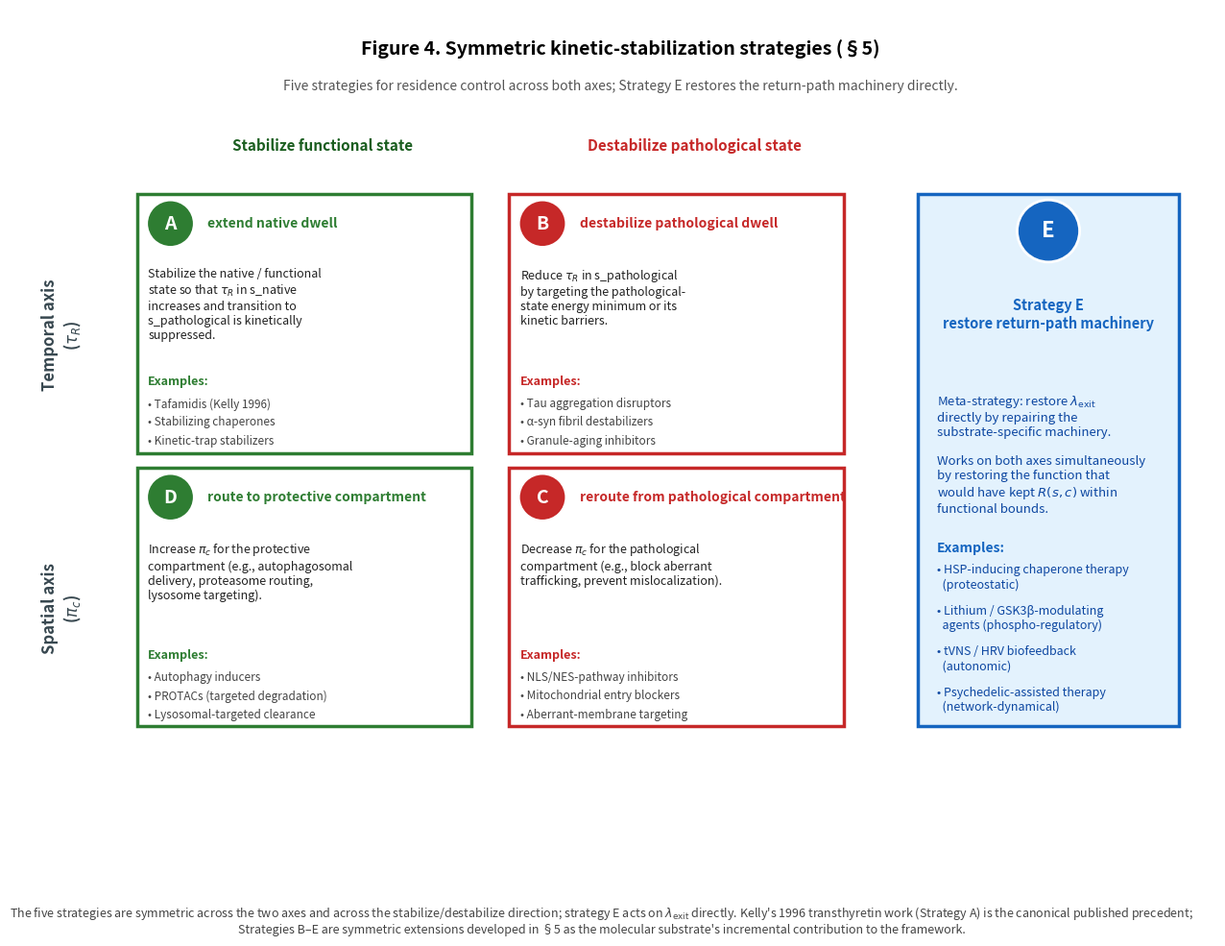

Generate this figure with matplotlib: (Note: this script raises an exception after producing the figure.)
"""
Figure 4. Symmetric kinetic-stabilization strategies (§5).

Five symmetric strategies for residence-control across substrates, organized
as a 2x2 grid on (temporal-axis vs spatial-axis) x (stabilize-functional vs
destabilize-pathological), plus strategy E (restore return-path machinery)
as a meta-strategy operating on lambda_exit directly.
"""
import matplotlib.pyplot as plt
from matplotlib.patches import Rectangle, FancyArrowPatch
import numpy as np

fig = plt.figure(figsize=(16, 11))
ax = fig.add_subplot(111)
ax.set_xlim(0, 16)
ax.set_ylim(0, 11)
ax.axis("off")

# Title
ax.text(8, 10.6, "Figure 4. Symmetric kinetic-stabilization strategies (§5)",
        ha="center", va="top", fontsize=14, fontweight="bold")
ax.text(8, 10.05,
        "Five strategies for residence control across both axes; Strategy E restores the return-path machinery directly.",
        ha="center", va="top", fontsize=10, style="italic", color="#555")

# Axis labels for the 2x2 strategy grid
ax.text(0.5, 6.6, "Temporal axis\n($\\tau_R$)",
        ha="center", va="center", fontsize=12, fontweight="bold",
        color="#37474F", rotation=90)
ax.text(0.5, 2.9, "Spatial axis\n($\\pi_c$)",
        ha="center", va="center", fontsize=12, fontweight="bold",
        color="#37474F", rotation=90)
ax.text(4.0, 9.15, "Stabilize functional state",
        ha="center", va="center", fontsize=11, fontweight="bold",
        color="#1B5E20")
ax.text(9.0, 9.15, "Destabilize pathological state",
        ha="center", va="center", fontsize=11, fontweight="bold",
        color="#C62828")

# Four strategy boxes in 2x2 - widened, taller, properly labeled A/B/C/D
strategies = [
    # (x, y, label, title, body, color, examples)
    (1.5, 5.0, "A", "extend native dwell",
     "Stabilize the native / functional\nstate so that $\\tau_R$ in s_native\nincreases and transition to\ns_pathological is kinetically\nsuppressed.",
     "#2E7D32",
     ["Tafamidis (Kelly 1996)",
      "Stabilizing chaperones",
      "Kinetic-trap stabilizers"]),
    (6.5, 5.0, "B", "destabilize pathological dwell",
     "Reduce $\\tau_R$ in s_pathological\nby targeting the pathological-\nstate energy minimum or its\nkinetic barriers.",
     "#C62828",
     ["Tau aggregation disruptors",
      "α-syn fibril destabilizers",
      "Granule-aging inhibitors"]),
    (1.5, 1.3, "D", "route to protective compartment",
     "Increase $\\pi_c$ for the protective\ncompartment (e.g., autophagosomal\ndelivery, proteasome routing,\nlysosome targeting).",
     "#2E7D32",
     ["Autophagy inducers",
      "PROTACs (targeted degradation)",
      "Lysosomal-targeted clearance"]),
    (6.5, 1.3, "C", "reroute from pathological compartment",
     "Decrease $\\pi_c$ for the pathological\ncompartment (e.g., block aberrant\ntrafficking, prevent mislocalization).",
     "#C62828",
     ["NLS/NES-pathway inhibitors",
      "Mitochondrial entry blockers",
      "Aberrant-membrane targeting"]),
]

box_w, box_h = 4.5, 3.5

from matplotlib.patches import Circle

for x, y, letter, title, body, color, examples in strategies:
    rect = Rectangle((x, y), box_w, box_h,
                     facecolor="white", edgecolor=color, linewidth=2.5)
    ax.add_patch(rect)
    # Strategy letter circle (top-left)
    circ = Circle((x + 0.45, y + box_h - 0.4), 0.32,
                  facecolor=color, edgecolor="white", linewidth=2, zorder=5)
    ax.add_patch(circ)
    ax.text(x + 0.45, y + box_h - 0.4, letter,
            ha="center", va="center", fontsize=14, fontweight="bold",
            color="white", zorder=6)
    # Title to the right of the circle
    ax.text(x + 0.95, y + box_h - 0.4, title,
            ha="left", va="center", fontsize=10, fontweight="bold",
            color=color)
    # Body
    ax.text(x + 0.15, y + box_h - 1.0, body,
            ha="left", va="top", fontsize=9, color="#222")
    # Examples
    ax.text(x + 0.15, y + 1.05, "Examples:",
            ha="left", va="top", fontsize=9, fontweight="bold", color=color)
    for i, ex in enumerate(examples):
        ax.text(x + 0.15, y + 0.75 - i * 0.25, "• " + ex,
                ha="left", va="top", fontsize=8.5, color="#444")

# Strategy E — restore return-path machinery (large box, right side, spans both rows)
e_x, e_y = 12.0, 1.3
e_w, e_h = 3.5, 7.2
e_color = "#1565C0"
rect_e = Rectangle((e_x, e_y), e_w, e_h,
                   facecolor="#E3F2FD", edgecolor=e_color, linewidth=2.5)
ax.add_patch(rect_e)
from matplotlib.patches import Circle
circ_e = Circle((e_x + e_w / 2, e_y + e_h - 0.5), 0.42,
                facecolor=e_color, edgecolor="white", linewidth=2, zorder=5)
ax.add_patch(circ_e)
ax.text(e_x + e_w / 2, e_y + e_h - 0.5, "E",
        ha="center", va="center", fontsize=16, fontweight="bold",
        color="white", zorder=6)
ax.text(e_x + e_w / 2, e_y + e_h - 1.4,
        "Strategy E\nrestore return-path machinery",
        ha="center", va="top", fontsize=10.5, fontweight="bold",
        color=e_color)
ax.text(e_x + 0.25, e_y + e_h - 2.7,
        "Meta-strategy: restore $\\lambda_{\\mathrm{exit}}$\ndirectly by repairing the\nsubstrate-specific machinery.\n\nWorks on both axes simultaneously\nby restoring the function that\nwould have kept $R(s,c)$ within\nfunctional bounds.",
        ha="left", va="top", fontsize=9.5, color="#0D47A1")
ax.text(e_x + 0.25, e_y + 2.5, "Examples:",
        ha="left", va="top", fontsize=10, fontweight="bold", color=e_color)
e_examples = [
    "HSP-inducing chaperone therapy\n  (proteostatic)",
    "Lithium / GSK3β-modulating\n  agents (phospho-regulatory)",
    "tVNS / HRV biofeedback\n  (autonomic)",
    "Psychedelic-assisted therapy\n  (network-dynamical)",
]
for i, ex in enumerate(e_examples):
    ax.text(e_x + 0.25, e_y + 2.2 - i * 0.55, "• " + ex,
            ha="left", va="top", fontsize=9, color="#0D47A1")

# Caption
fig.text(
    0.5, 0.005,
    "The five strategies are symmetric across the two axes and across the stabilize/destabilize direction; "
    "strategy E acts on $\\lambda_{\\mathrm{exit}}$ directly. "
    "Kelly's 1996 transthyretin work (Strategy A) is the canonical published precedent;\n"
    "Strategies B–E are symmetric extensions developed in §5 as the molecular substrate's incremental contribution to the framework.",
    ha="center", fontsize=9, style="italic", color="#444"
)

plt.savefig("/tmp/p7v3-commit/repo/outbox/paper14/figures/fig4_kinetic_strategies.png",
            dpi=220, bbox_inches="tight", facecolor="white")
plt.savefig("/tmp/p7v3-commit/repo/outbox/paper14/figures/fig4_kinetic_strategies.pdf",
            bbox_inches="tight", facecolor="white")
print("Figure 4 written.")
